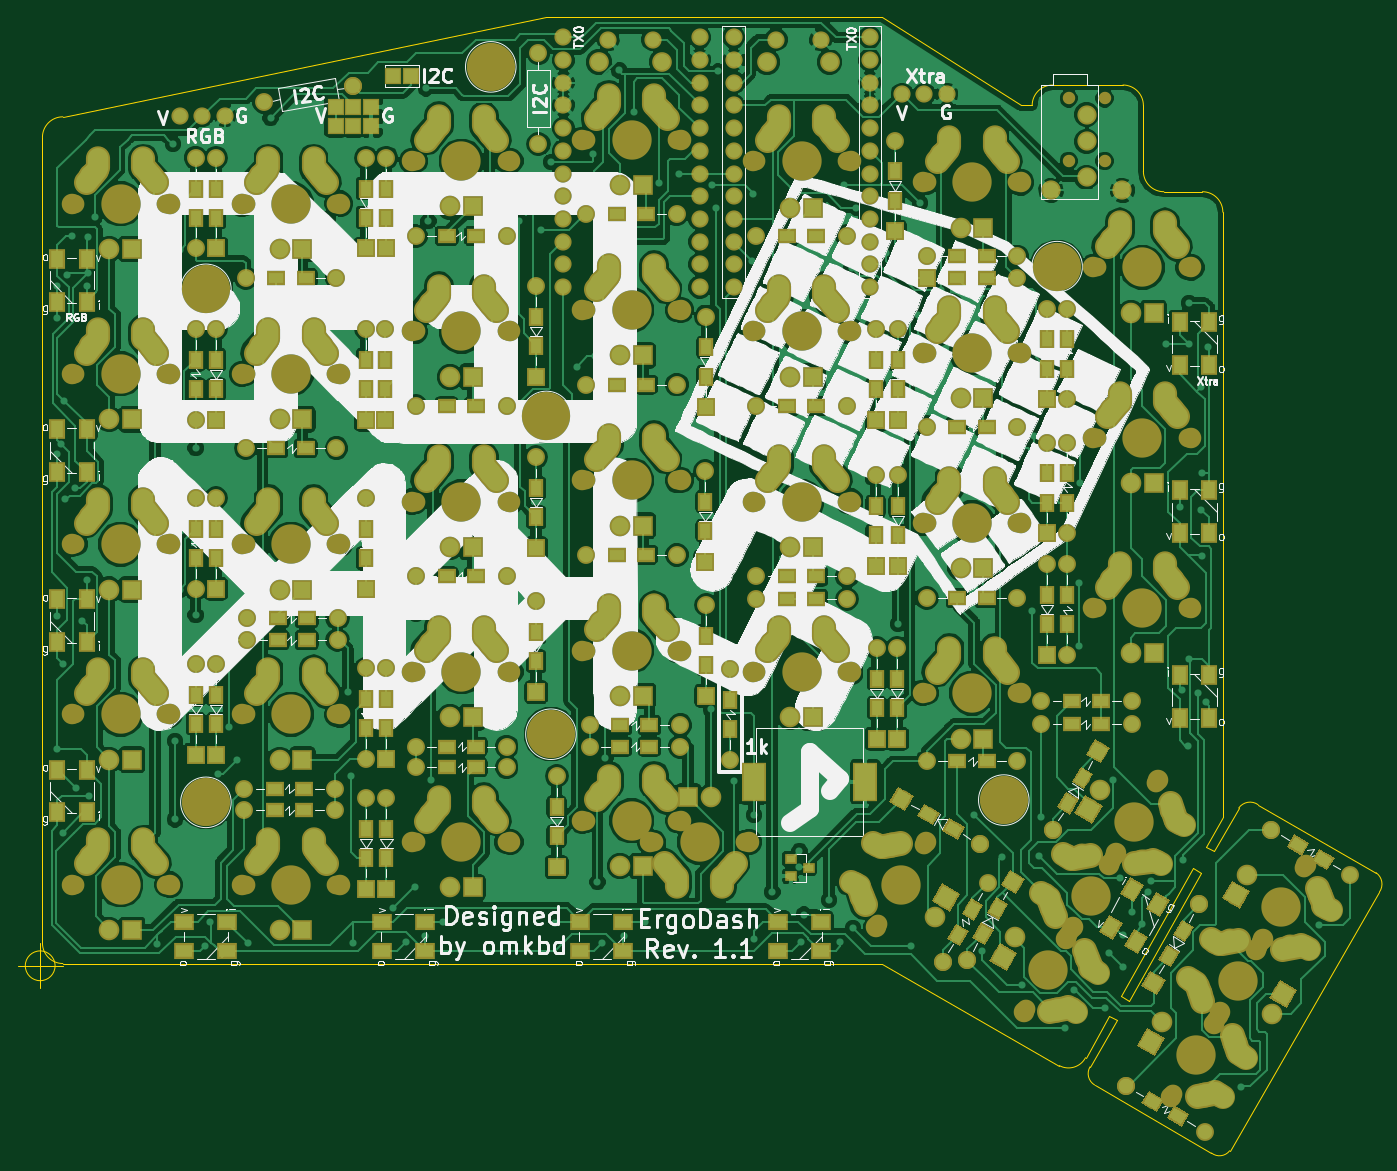
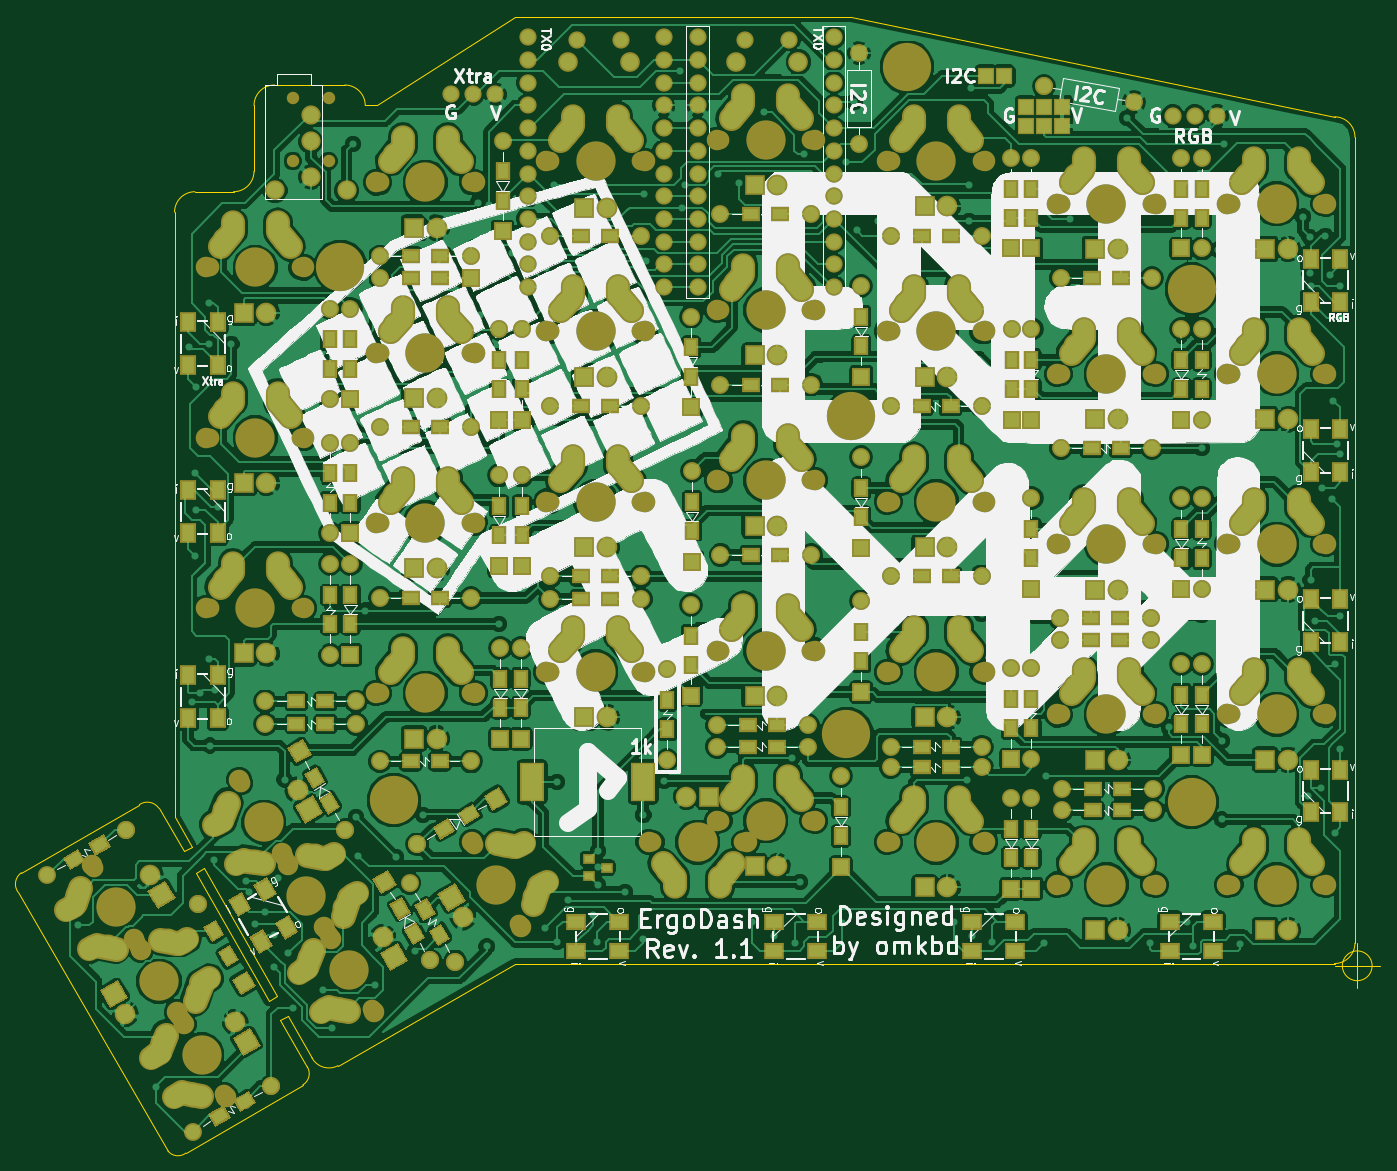
Circuit board: 7 layer files. Board 152.4 x 127.1 mm.
- bottom_copper: ergodash.gbl (621797 bytes)
- bottom_silk: ergodash.gbo (242234 bytes)
- bottom_mask: ergodash.gbs (41599 bytes)
- outline: ergodash.gm1 (2928 bytes)
- top_copper: ergodash.gtl (459899 bytes)
- top_silk: ergodash.gto (242760 bytes)
- top_mask: ergodash.gts (41599 bytes)

=== bottom_copper: ergodash.gbl (621797 bytes, source omitted) ===
=== bottom_silk: ergodash.gbo (242234 bytes, source omitted) ===
=== bottom_mask: ergodash.gbs (41599 bytes, source omitted) ===
=== outline: ergodash.gm1 ===
G04 #@! TF.GenerationSoftware,KiCad,Pcbnew,(5.0.0)*
G04 #@! TF.CreationDate,2018-08-02T22:48:22+09:00*
G04 #@! TF.ProjectId,ergodash,6572676F646173682E6B696361645F70,2.0*
G04 #@! TF.SameCoordinates,Original*
G04 #@! TF.FileFunction,Profile,NP*
%FSLAX46Y46*%
G04 Gerber Fmt 4.6, Leading zero omitted, Abs format (unit mm)*
G04 Created by KiCad (PCBNEW (5.0.0)) date 08/02/18 22:48:22*
%MOMM*%
%LPD*%
G01*
G04 APERTURE LIST*
%ADD10C,0.150000*%
G04 APERTURE END LIST*
D10*
X198501000Y-149352000D02*
X195453000Y-154559000D01*
X199771000Y-147193000D02*
X207899000Y-132842000D01*
X198882000Y-146685000D02*
X199771000Y-147193000D01*
X198882000Y-146685000D02*
X207010000Y-132334000D01*
X207010000Y-132334000D02*
X207899000Y-132842000D01*
X194945000Y-153543000D02*
X197612000Y-148844000D01*
X212090000Y-125603000D02*
X209296000Y-130429000D01*
X208407000Y-129921000D02*
X209296000Y-130429000D01*
X197612000Y-148844000D02*
X198501000Y-149352000D01*
X214249000Y-125222000D02*
X227457000Y-132842000D01*
X211074000Y-163957000D02*
X227838000Y-135001000D01*
X214249000Y-125222000D02*
G75*
G03X212090000Y-125603000I-889000J-1270000D01*
G01*
X227838000Y-135001000D02*
G75*
G03X227457000Y-132842000I-1270000J889000D01*
G01*
X195961000Y-156591000D02*
X209042000Y-164211000D01*
X209042000Y-164211000D02*
G75*
G03X211074000Y-163957000I889000J1143000D01*
G01*
X195453000Y-154559000D02*
G75*
G03X195961000Y-156591000I1270000J-762000D01*
G01*
X192024000Y-154432000D02*
G75*
G03X194945000Y-153543000I1016000J1905000D01*
G01*
X172212000Y-143002000D02*
X192024000Y-154432000D01*
X210312000Y-126619000D02*
X208407000Y-129921000D01*
X210312000Y-122174000D02*
X210312000Y-126619000D01*
X172212000Y-37084000D02*
X187706000Y-46990000D01*
X163576000Y-37084000D02*
X172212000Y-37084000D01*
X79644666Y-143256000D02*
G75*
G03X79644666Y-143256000I-1666666J0D01*
G01*
X75478000Y-143256000D02*
X80478000Y-143256000D01*
X77978000Y-140756000D02*
X77978000Y-145756000D01*
X210312000Y-110236000D02*
X210312000Y-122174000D01*
X203708000Y-56642000D02*
X208026000Y-56642000D01*
X201422000Y-46990000D02*
X201422000Y-54356000D01*
X210312000Y-58928000D02*
X210312000Y-110236000D01*
X210312000Y-58928000D02*
G75*
G03X208026000Y-56642000I-2286000J0D01*
G01*
X201422000Y-54356000D02*
G75*
G03X203708000Y-56642000I2286000J0D01*
G01*
X191262000Y-44704000D02*
X199136000Y-44704000D01*
X188976000Y-46990000D02*
X187706000Y-46990000D01*
X201422000Y-46990000D02*
G75*
G03X199136000Y-44704000I-2286000J0D01*
G01*
X78232000Y-140716000D02*
X78232000Y-50546000D01*
X80518000Y-143002000D02*
X114808000Y-143002000D01*
X78232000Y-140716000D02*
G75*
G03X80518000Y-143002000I2286000J0D01*
G01*
X191262000Y-44704000D02*
G75*
G03X188976000Y-46990000I0J-2286000D01*
G01*
X80518000Y-48260000D02*
G75*
G03X78232000Y-50546000I0J-2286000D01*
G01*
X134620000Y-37084000D02*
X163576000Y-37084000D01*
X134620000Y-37084000D02*
X80518000Y-48260000D01*
X114808000Y-143002000D02*
X172212000Y-143002000D01*
M02*

=== top_copper: ergodash.gtl (459899 bytes, source omitted) ===
=== top_silk: ergodash.gto (242760 bytes, source omitted) ===
=== top_mask: ergodash.gts (41599 bytes, source omitted) ===
